4-way image classification set "kiwi" from GitHub (yugan-tano/farm-guardian); label vocabulary: brown spot, gray mold, healthy, ulcer.

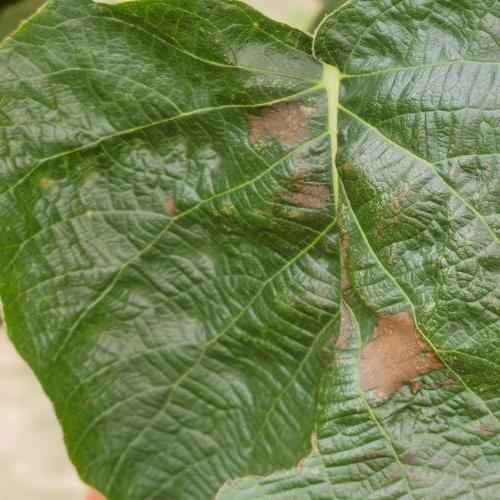
Label: brown spot

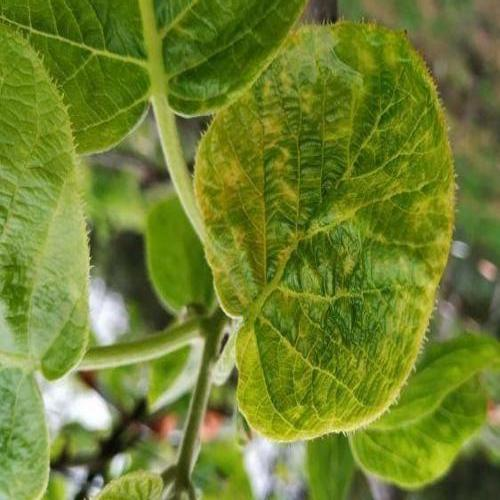
Label: ulcer

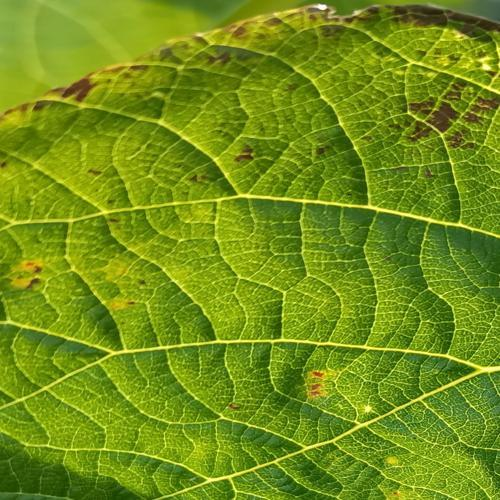
Label: ulcer

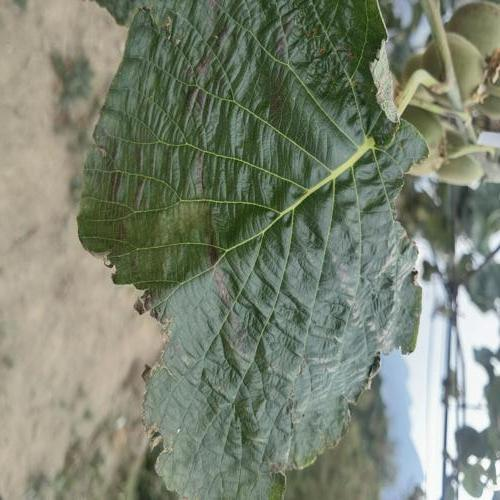
Label: gray mold

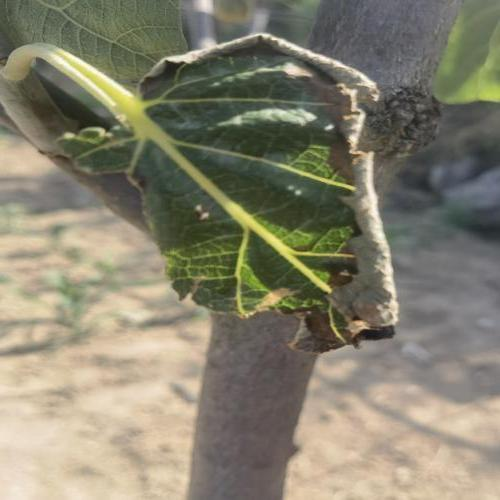
Label: gray mold

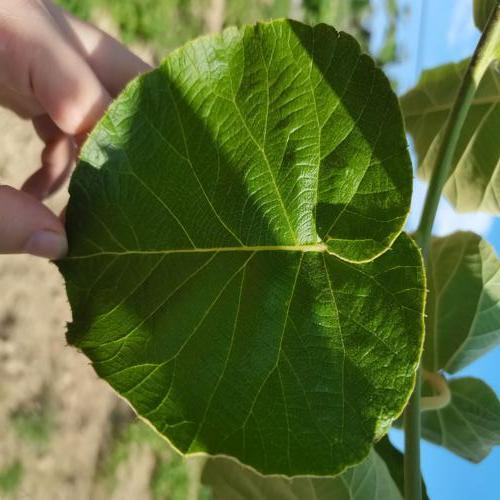
Label: healthy
